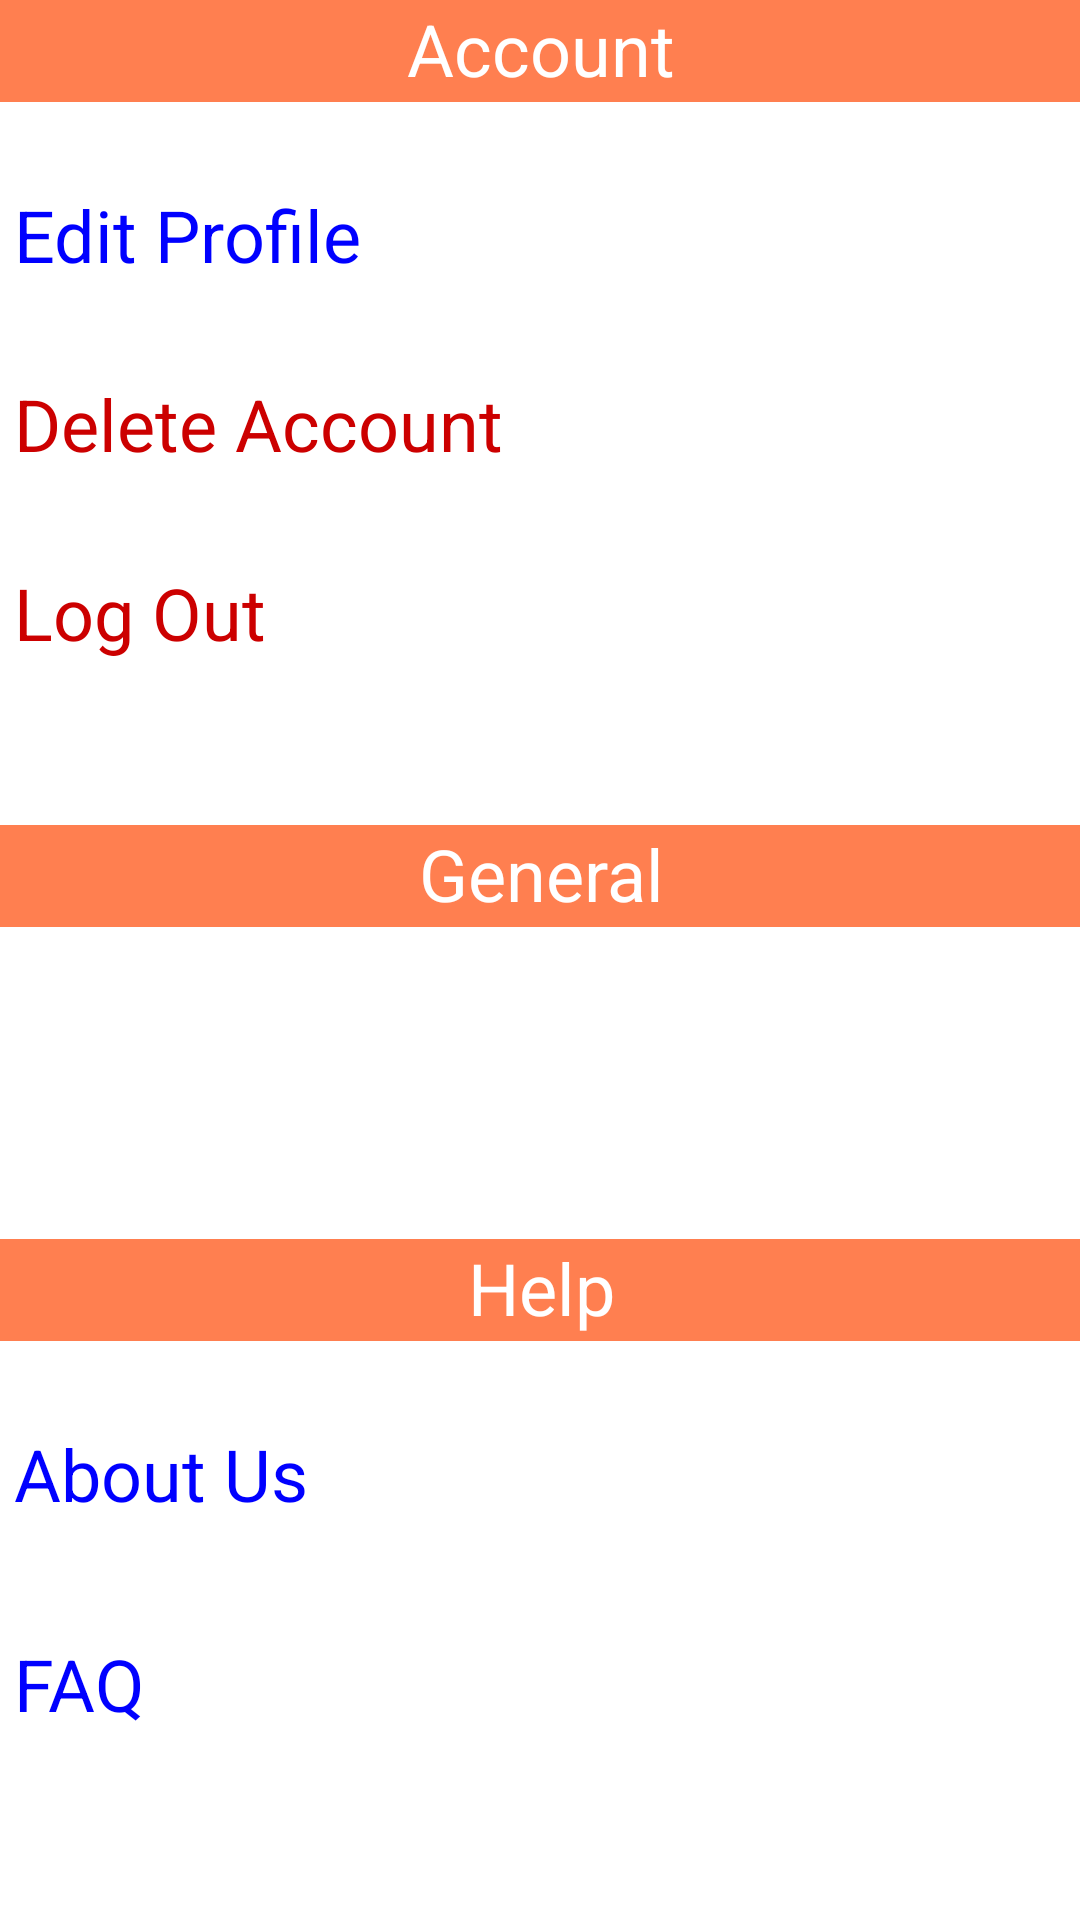

This screen was rendered from an Android layout file. Write that file and the resources it references.
<!-- AndroidManifest.xml: application theme Theme.MADproject_WorkoutHandling -->
<!-- res/layout/activity_settings.xml -->
<?xml version="1.0" encoding="utf-8"?>
<androidx.constraintlayout.widget.ConstraintLayout xmlns:android="http://schemas.android.com/apk/res/android"
    xmlns:app="http://schemas.android.com/apk/res-auto"
    xmlns:tools="http://schemas.android.com/tools"
    android:layout_width="match_parent"
    android:layout_height="match_parent"
    tools:context=".settings">

    <TextView
        android:id="@+id/tvAccount2"
        android:layout_width="411dp"
        android:layout_height="34dp"
        android:background="@color/orange"
        android:text="@string/settingsAccount"
        android:textAlignment="center"
        android:textColor="@color/white"
        android:textSize="24sp"
        app:layout_constraintEnd_toEndOf="parent"
        app:layout_constraintHorizontal_bias="0.5"
        app:layout_constraintStart_toStartOf="parent"
        app:layout_constraintTop_toTopOf="parent" />

    <TextView
        android:id="@+id/tvGeneral"
        android:layout_width="411dp"
        android:layout_height="34dp"
        android:layout_marginTop="52dp"
        android:background="@color/orange"
        android:text="@string/general"
        android:textAlignment="center"
        android:textColor="@color/white"
        android:textSize="24sp"
        app:layout_constraintEnd_toEndOf="parent"
        app:layout_constraintHorizontal_bias="0.5"
        app:layout_constraintStart_toStartOf="parent"
        app:layout_constraintTop_toBottomOf="@+id/tvLogOut" />

    <TextView
        android:id="@+id/tvHelp"
        android:layout_width="411dp"
        android:layout_height="34dp"
        android:layout_marginTop="52dp"
        android:background="@color/orange"
        android:text="@string/help"
        android:textAlignment="center"
        android:textColor="@color/white"
        android:textSize="24sp"
        app:layout_constraintEnd_toEndOf="parent"
        app:layout_constraintHorizontal_bias="0.5"
        app:layout_constraintStart_toStartOf="parent"
        app:layout_constraintTop_toBottomOf="@+id/switchTheme" />

    <TextView
        android:id="@+id/tvLinkDeleteAccount"
        android:layout_width="351dp"
        android:layout_height="35dp"
        android:layout_marginTop="28dp"
        android:clickable="true"
        android:text="@string/deleteAcc"
        android:textColor="@android:color/holo_red_dark"
        android:textSize="24sp"
        app:layout_constraintEnd_toEndOf="parent"
        app:layout_constraintHorizontal_bias="0.5"
        app:layout_constraintStart_toStartOf="parent"
        app:layout_constraintTop_toBottomOf="@+id/tvLinkEditProfile" />

    <TextView
        android:id="@+id/tvLogOut"
        android:layout_width="351dp"
        android:layout_height="35dp"
        android:layout_marginTop="28dp"
        android:clickable="true"
        android:text="@string/logout"
        android:textColor="@android:color/holo_red_dark"
        android:textSize="24sp"
        app:layout_constraintEnd_toEndOf="parent"
        app:layout_constraintHorizontal_bias="0.5"
        app:layout_constraintStart_toStartOf="parent"
        app:layout_constraintTop_toBottomOf="@+id/tvLinkDeleteAccount" />

    <TextView
        android:id="@+id/tvFAQ"
        android:layout_width="351dp"
        android:layout_height="35dp"
        android:layout_marginTop="28dp"
        android:clickable="true"
        android:text="@string/faq"
        android:textColor="@color/blue"
        android:textSize="24sp"
        app:layout_constraintBottom_toBottomOf="parent"
        app:layout_constraintEnd_toEndOf="parent"
        app:layout_constraintHorizontal_bias="0.5"
        app:layout_constraintStart_toStartOf="parent"
        app:layout_constraintTop_toBottomOf="@+id/tvAboutUs"
        app:layout_constraintVertical_bias="0.103" />

    <TextView
        android:id="@+id/tvAboutUs"
        android:layout_width="351dp"
        android:layout_height="35dp"
        android:layout_marginTop="28dp"
        android:clickable="true"
        android:text="@string/aboutUs"
        android:textColor="@color/blue"
        android:textSize="24sp"
        app:layout_constraintEnd_toEndOf="parent"
        app:layout_constraintHorizontal_bias="0.5"
        app:layout_constraintStart_toStartOf="parent"
        app:layout_constraintTop_toBottomOf="@+id/tvHelp" />

    <TextView
        android:id="@+id/tvLinkEditProfile"
        android:layout_width="351dp"
        android:layout_height="35dp"
        android:layout_marginTop="28dp"
        android:clickable="true"
        android:text="@string/editProfile"
        android:textColor="@color/blue"
        android:textSize="24sp"
        app:layout_constraintEnd_toEndOf="parent"
        app:layout_constraintHorizontal_bias="0.5"
        app:layout_constraintStart_toStartOf="parent"
        app:layout_constraintTop_toBottomOf="@+id/tvAccount2" />

    <Switch
        android:id="@+id/switchTheme"
        android:layout_width="351dp"
        android:layout_height="35dp"
        android:layout_marginTop="28dp"
        android:text="@string/theme"
        android:textColor="@color/blue"
        android:textSize="24sp"
        app:layout_constraintEnd_toEndOf="parent"
        app:layout_constraintHorizontal_bias="0.5"
        app:layout_constraintStart_toStartOf="parent"
        app:layout_constraintTop_toBottomOf="@+id/switchPushNotification" />

    <Switch
        android:id="@+id/switchPushNotification"
        android:layout_width="351dp"
        android:layout_height="35dp"
        android:layout_marginTop="24dp"
        android:text="@string/pushNot"
        android:textColor="@color/blue"
        android:textSize="24sp"
        app:layout_constraintEnd_toEndOf="parent"
        app:layout_constraintHorizontal_bias="0.5"
        app:layout_constraintStart_toStartOf="parent"
        app:layout_constraintTop_toBottomOf="@+id/tvGeneral" />

</androidx.constraintlayout.widget.ConstraintLayout>
<!-- resources referenced by this layout -->
<resources>
  <color name="blue">#0000FF</color>
  <color name="orange">#FF7F50</color>
  <color name="white">#FFFFFFFF</color>
  <string name="aboutUs">About Us</string>
  <string name="deleteAcc">Delete Account</string>
  <string name="editProfile">Edit Profile</string>
  <string name="faq">FAQ</string>
  <string name="general">General</string>
  <string name="help">Help</string>
  <string name="logout">Log Out</string>
  <string name="pushNot">Push Notifications</string>
  <string name="settingsAccount">Account</string>
  <string name="theme">Theme</string>
</resources>
